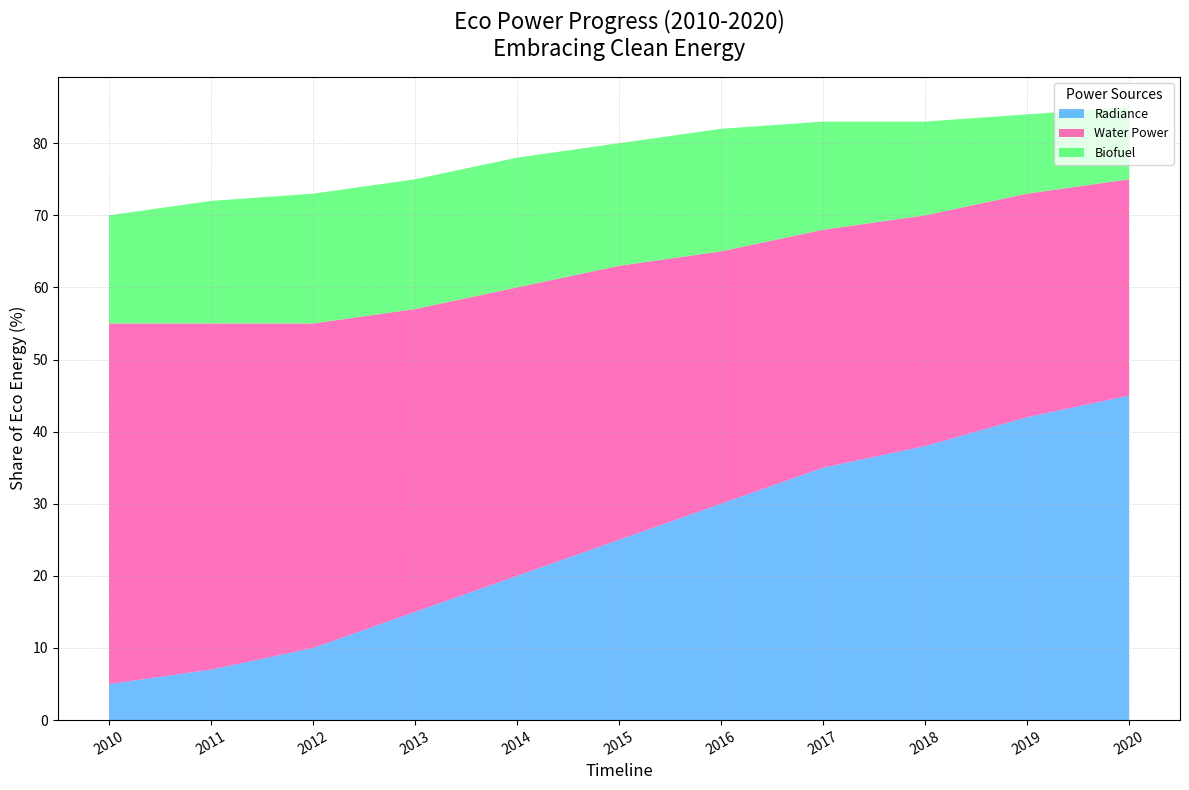

Recreate this plot in Python.
import matplotlib.pyplot as plt
import numpy as np

years = np.arange(2010, 2021)

solar = [5, 7, 10, 15, 20, 25, 30, 35, 38, 42, 45]
hydroelectric = [50, 48, 45, 42, 40, 38, 35, 33, 32, 31, 30]
biomass = [15, 17, 18, 18, 18, 17, 17, 15, 13, 11, 10]

data = np.vstack([solar, hydroelectric, biomass])

plt.figure(figsize=(12, 8))
plt.stackplot(years, data, 
              labels=['Radiance', 'Water Power', 'Biofuel'], 
              colors=['#33A1FF', '#FF33A1', '#33FF57'], alpha=0.7)

plt.title("Eco Power Progress (2010-2020)\nEmbracing Clean Energy", fontsize=16, fontweight='light', pad=15)
plt.xlabel('Timeline', fontsize=12, fontweight='light')
plt.ylabel('Share of Eco Energy (%)', fontsize=12, fontweight='light')

plt.legend(loc='upper right', title="Power Sources", fontsize=9, title_fontsize=10)

plt.grid(True, linestyle=':', linewidth=0.7, alpha=0.6)
plt.xticks(years, rotation=30)
plt.tight_layout()

plt.show()
